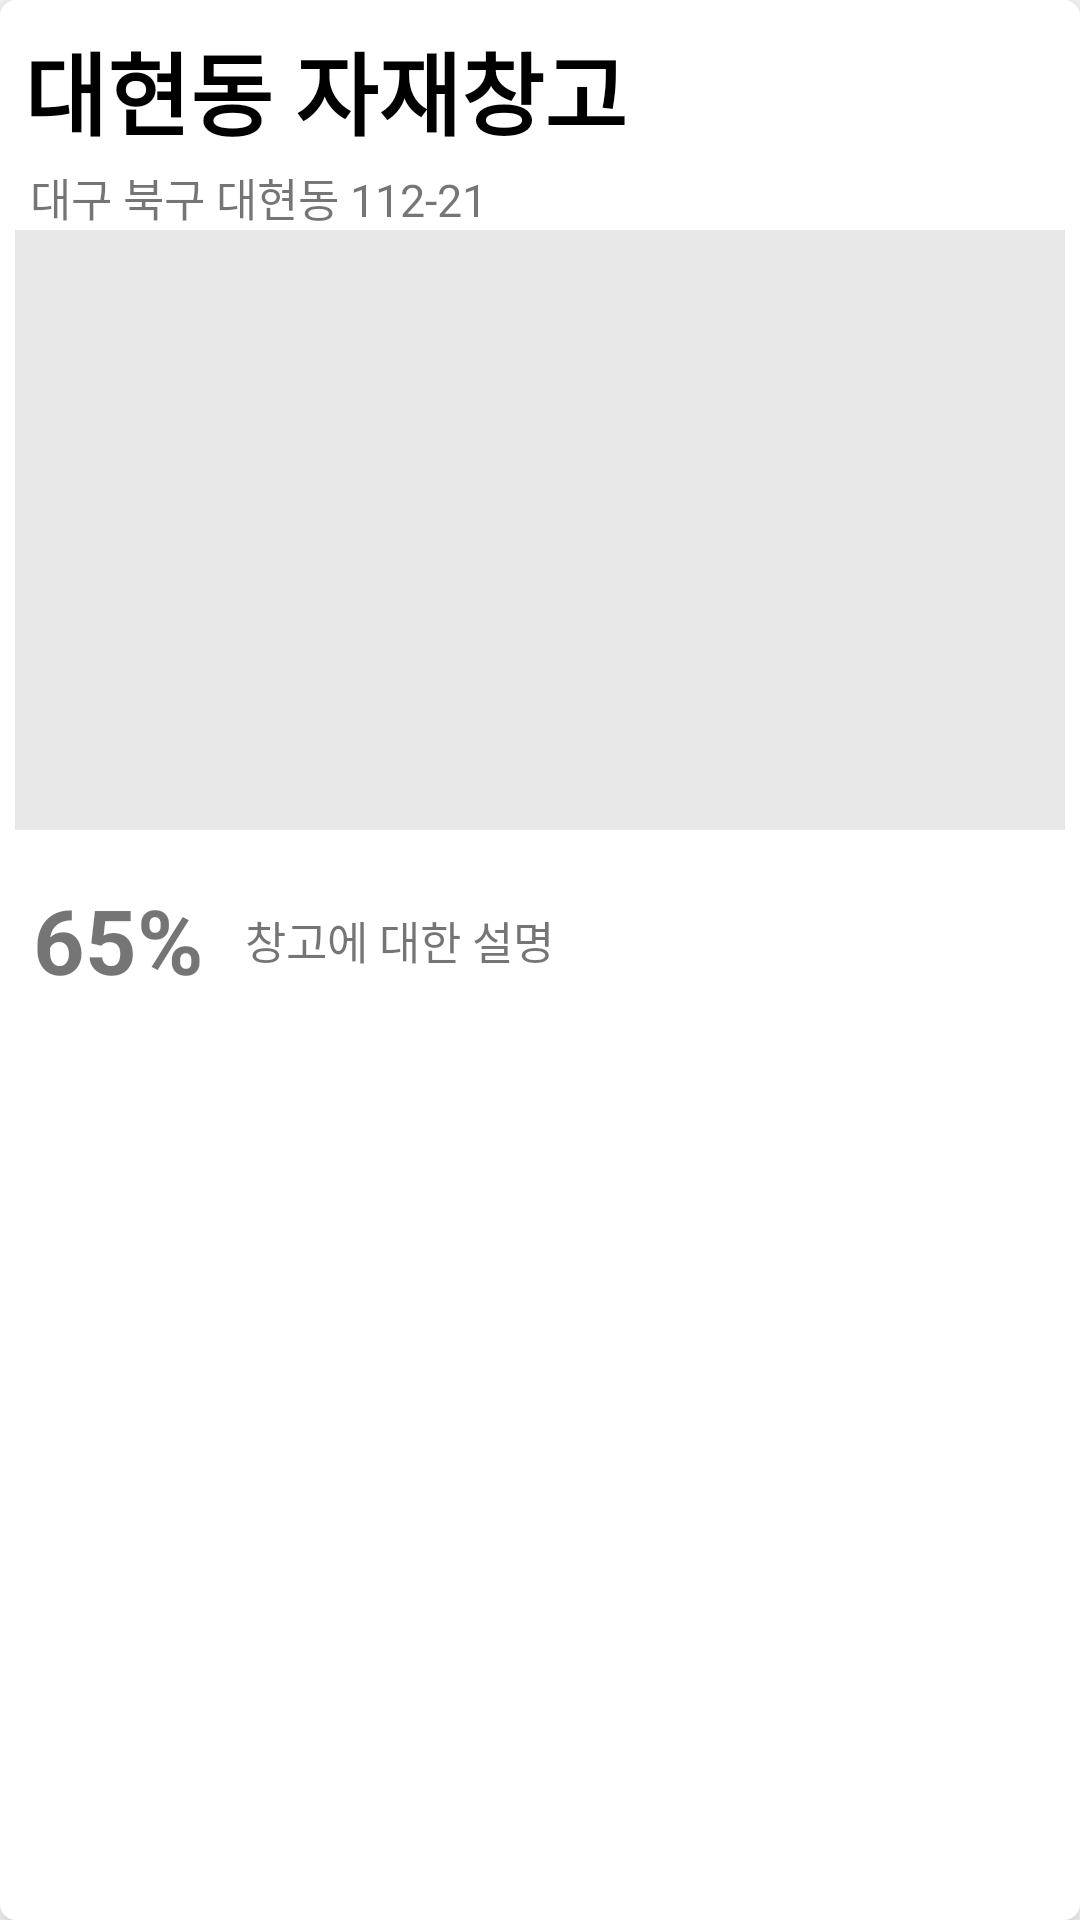

This screen was rendered from an Android layout file. Write that file and the resources it references.
<!-- AndroidManifest.xml: application theme Theme.AutoinvenApp -->
<!-- res/layout/rv_warehouse_list.xml -->
<?xml version="1.0" encoding="utf-8"?>
<LinearLayout xmlns:android="http://schemas.android.com/apk/res/android"
    xmlns:app="http://schemas.android.com/apk/res-auto"
    xmlns:tools="http://schemas.android.com/tools"
    android:layout_width="match_parent"
    android:layout_height="wrap_content"
    app:layoutDescription="@xml/rv_warehouse_list_scene"
    android:orientation="vertical"
    android:background="@drawable/warehouse_card_edge"
    android:layout_marginHorizontal="10dp"
    android:layout_marginBottom="10dp"
    android:elevation="10dp"
    android:padding="5dp">

    <TextView
        android:id="@+id/name"
        android:layout_width="match_parent"
        android:layout_height="wrap_content"
        android:text="대현동 자재창고"
        android:textSize="30sp"
        android:textStyle="bold"
        android:textColor="@color/black"
        android:layout_margin="3dp" />

    <LinearLayout
        android:layout_width="match_parent"
        android:layout_height="wrap_content"
        android:orientation="horizontal"
        android:layout_marginHorizontal="5dp">
        <ImageView
            android:layout_width="wrap_content"
            android:layout_height="wrap_content"
            tools:srcCompat="@drawable/ic_baseline_location_on_24"/>
        <TextView
            android:id="@+id/address"
            android:layout_width="wrap_content"
            android:layout_height="wrap_content"
            android:text="대구 북구 대현동 112-21"
            android:textSize="15sp"
            android:layout_gravity="center"/>
    </LinearLayout>
    <ImageView
        android:id="@+id/image"
        android:layout_width="match_parent"
        android:layout_height="200dp"
        tools:srcCompat="@tools:sample/avatars"
        android:background="@color/light_gray"/>

    <LinearLayout
        android:layout_width="match_parent"
        android:layout_height="wrap_content"
        android:orientation="horizontal">
        <TextView
            android:id="@+id/usage_percent"
            android:layout_width="0dp"
            android:layout_height="wrap_content"
            android:text="65%"
            android:textSize="30sp"
            android:layout_weight="1"
            android:gravity="center"
            android:layout_gravity="center"
            android:textStyle="bold"/>
        <TextView
            android:id="@+id/description"
            android:layout_width="0dp"
            android:layout_height="wrap_content"
            android:ems="10"
            android:text="창고에 대한 설명"
            android:textSize="15sp"
            android:layout_weight="4"
            android:lines="3"
            android:layout_margin="3dp"
            android:padding="5dp"
            android:gravity="center_vertical"/>
    </LinearLayout>
</LinearLayout>
<!-- resources referenced by this layout -->
<resources>
  <color name="black">#FF000000</color>
  <color name="light_gray">#E8E8E8</color>
  <!-- drawable warehouse_card_edge (drawable) -->
  <?xml version="1.0" encoding="utf-8"?>
  <layer-list xmlns:android="http://schemas.android.com/apk/res/android">
      <item>
          <shape android:shape="rectangle"
              android:tint="@color/white">
              <stroke
                  android:width="0.5dp"
                  android:color="@color/gray" />
              <solid android:color="@color/white"/>
              <corners
                  android:bottomLeftRadius="5dp"
                  android:bottomRightRadius="5dp"
                  android:topLeftRadius="5dp"
                  android:topRightRadius="5dp"/>
          </shape>
      </item>
  </layer-list>
  <style name="Theme.AutoinvenApp" parent="Theme.MaterialComponents.Light.NoActionBar">
          
          <item name="colorPrimary">@color/primary</item>
          <item name="colorPrimaryVariant">@color/purple_700</item>
          <item name="colorOnPrimary">@color/white</item>
          
          <item name="colorSecondary">@color/teal_200</item>
          <item name="colorSecondaryVariant">@color/teal_700</item>
          <item name="colorOnSecondary">@color/black</item>
          
          <item name="android:statusBarColor" tools:targetApi="l">?attr/colorPrimaryVariant</item>
          
      </style>
  <color name="white">#FFFFFFFF</color>
  <color name="gray">#858585</color>
  <color name="primary">#9824B9</color>
  <color name="purple_700">#FF3700B3</color>
  <color name="teal_200">#FF03DAC5</color>
  <color name="teal_700">#FF018786</color>
</resources>
